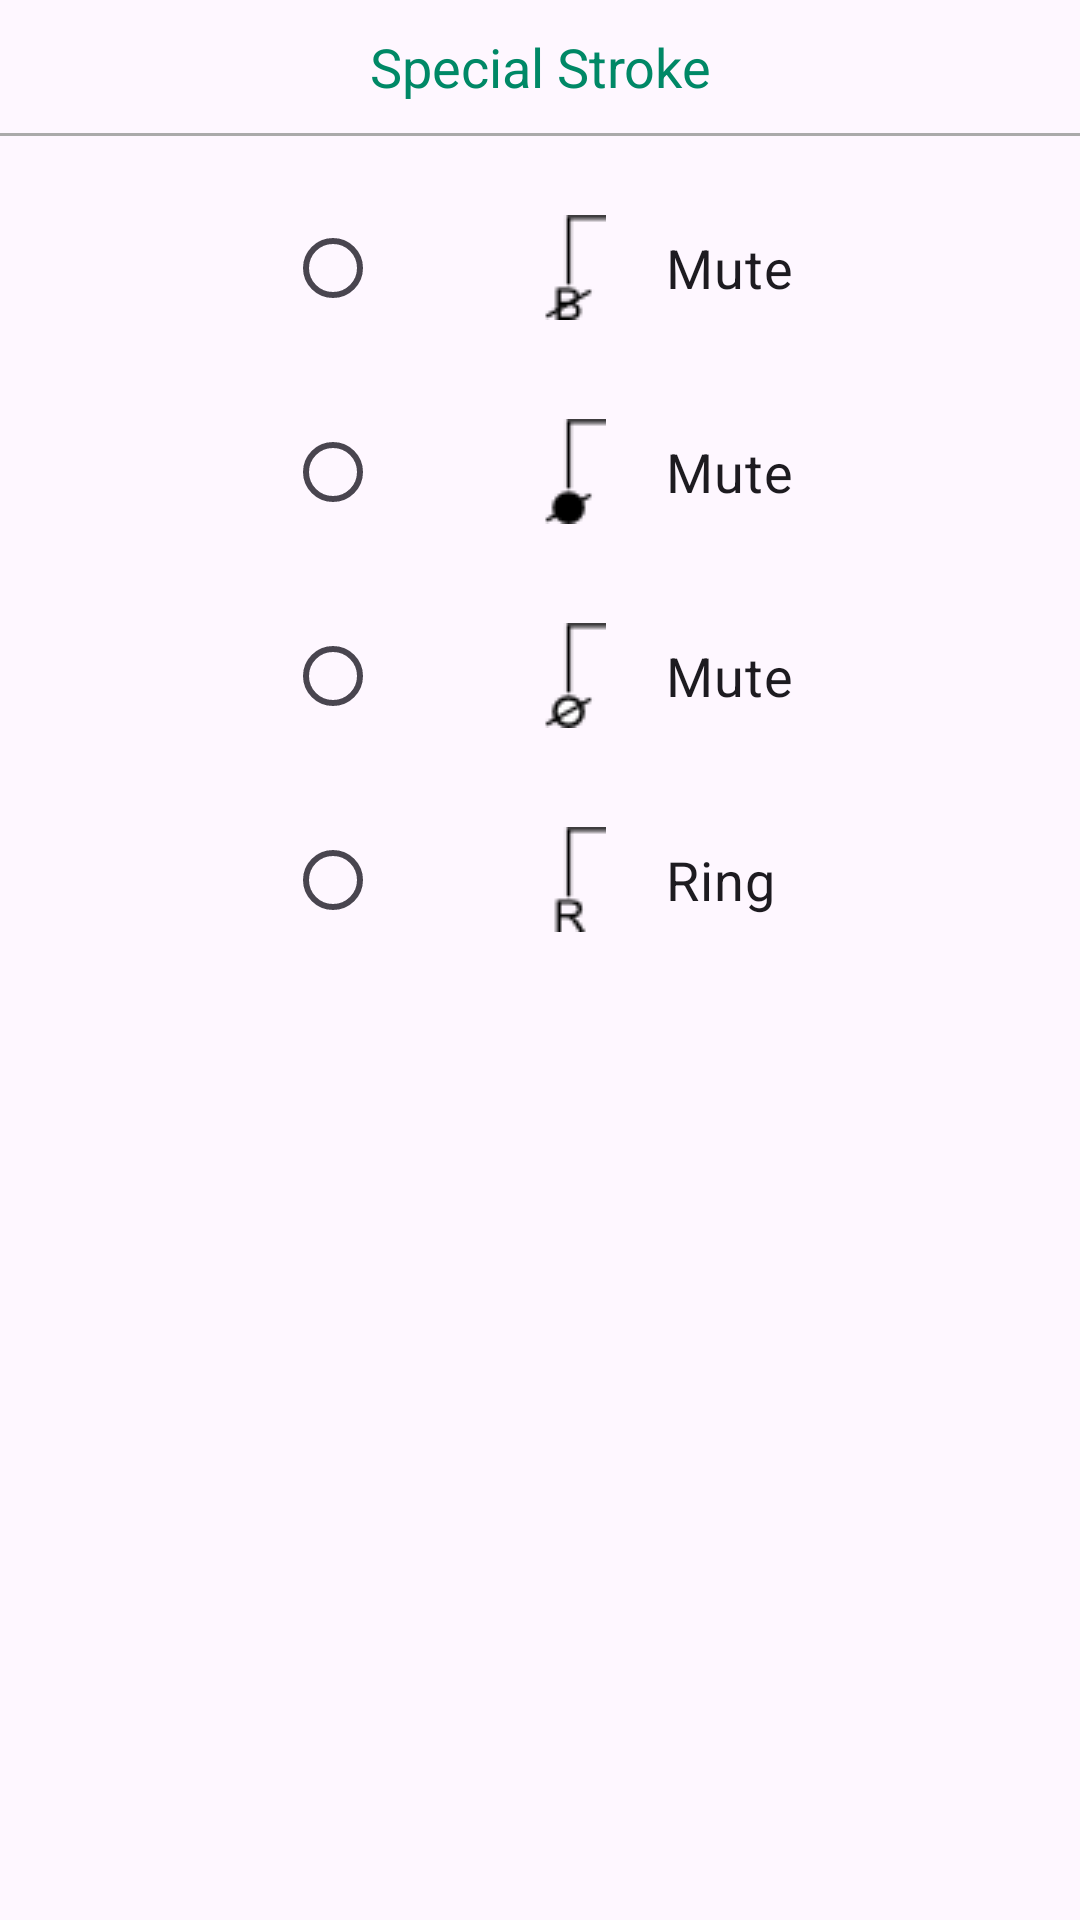

Produce the Android XML layout that renders to this screen, including the resource entries it uses.
<!-- AndroidManifest.xml: application theme Theme.AfroStudio -->
<!-- res/layout/dialog_special_stroke_balet.xml -->
<?xml version="1.0" encoding="utf-8"?>

<LinearLayout xmlns:android="http://schemas.android.com/apk/res/android"
    android:layout_width="wrap_content"
    android:layout_height="wrap_content"
    android:layout_gravity="center"
    android:layout_marginBottom="2dp"
    android:layout_marginLeft="2dp"
    android:layout_marginRight="2dp"
    android:layout_marginTop="2dp"
    android:orientation="vertical"
    android:paddingTop="10dp">

    <TextView
        android:layout_width="fill_parent"
        android:layout_height="wrap_content"
        android:layout_gravity="center"
        android:layout_marginBottom="10dp"
        android:layout_marginLeft="10dp"
        android:layout_marginRight="10dp"
        android:layout_marginTop="0dp"
        android:gravity="center"
        android:text="@string/dialog_special_stroke"
        android:textColor="@color/green_afrostudio"
        android:textSize="18sp" />

    <View
        android:layout_width="match_parent"
        android:layout_height="1dp"
        android:layout_marginBottom="10dp"
        android:background="@android:color/darker_gray" />

    <ScrollView
        android:layout_width="fill_parent"
        android:layout_height="match_parent"
        android:fillViewport="true">

        <RadioGroup
            android:id="@+id/special_stroke_balet_radiogroup"
            android:layout_width="wrap_content"
            android:layout_height="wrap_content"
            android:layout_gravity="center_horizontal"
            android:measureWithLargestChild="false"
            android:orientation="vertical">

            <RadioButton
                android:id="@+id/special_stroke_bass_mute"
                android:layout_width="wrap_content"
                android:layout_height="wrap_content"
                android:layout_marginBottom="10dp"
                android:layout_marginTop="10dp"
                android:drawableLeft="@drawable/ico_ini_bass_mute_lr"
                android:drawablePadding="20dp"
                android:paddingLeft="50dp"
                android:text="@string/dialog_special_stroke_mute"
                android:textSize="@dimen/abc_text_size_medium_material" />

            <RadioButton
                android:id="@+id/special_stroke_tone_mute"
                android:layout_width="wrap_content"
                android:layout_height="wrap_content"
                android:layout_marginBottom="10dp"
                android:layout_marginTop="10dp"
                android:drawableLeft="@drawable/ico_ini_tone_mute_lr"
                android:drawablePadding="20dp"
                android:paddingLeft="50dp"
                android:text="@string/dialog_special_stroke_mute"
                android:textSize="@dimen/abc_text_size_medium_material" />

            <RadioButton
                android:id="@+id/special_stroke_tone_mute_white"
                android:layout_width="wrap_content"
                android:layout_height="wrap_content"
                android:layout_marginBottom="10dp"
                android:layout_marginTop="10dp"
                android:drawableLeft="@drawable/ico_ini_tone_mute_white_lr"
                android:drawablePadding="20dp"
                android:paddingLeft="50dp"
                android:text="@string/dialog_special_stroke_mute"
                android:textSize="@dimen/abc_text_size_medium_material" />

            <RadioButton
                android:id="@+id/special_stroke_ring"
                android:layout_width="wrap_content"
                android:layout_height="wrap_content"
                android:layout_marginBottom="10dp"
                android:layout_marginTop="10dp"
                android:drawableLeft="@drawable/ico_ini_ring_lr"
                android:drawablePadding="20dp"
                android:paddingLeft="50dp"
                android:text="@string/dialog_special_stroke_ring"
                android:textSize="@dimen/abc_text_size_medium_material" />

        </RadioGroup>

    </ScrollView>


</LinearLayout>
<!-- resources referenced by this layout -->
<resources>
  <color name="green_afrostudio">#008866</color>
  <!-- drawable ico_ini_bass_mute_lr: png bitmap (drawable, 481 bytes) -->
  <!-- drawable ico_ini_ring_lr: png bitmap (drawable, 391 bytes) -->
  <!-- drawable ico_ini_tone_mute_lr: png bitmap (drawable, 414 bytes) -->
  <!-- drawable ico_ini_tone_mute_white_lr: png bitmap (drawable, 579 bytes) -->
  <string name="dialog_special_stroke">Special Stroke</string>
  <string name="dialog_special_stroke_mute">Mute</string>
  <string name="dialog_special_stroke_ring">Ring</string>
  <style name="Theme.AfroStudio" parent="Theme.MaterialComponents.DayNight.DarkActionBar">
          
          <item name="colorPrimary">@color/orange</item>
          <item name="colorPrimaryVariant">@color/blue</item>
          <item name="colorOnPrimary">@color/white</item>
          
          <item name="colorSecondary">@color/blueback</item>
          <item name="colorSecondaryVariant">@color/blueback</item>
          <item name="colorOnSecondary">@color/black</item>
          
          <item name="android:statusBarColor" tools:targetApi="l">?attr/colorPrimaryVariant</item>
          
      </style>
  <color name="orange">#ff5500</color>
  <color name="blue">#0066cc</color>
  <color name="white">#ffffff</color>
  <color name="blueback">#99FFFF</color>
  <color name="black">#000000</color>
</resources>
